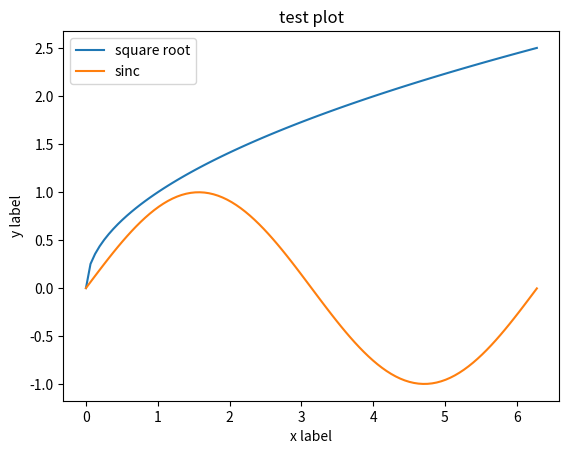

Recreate this plot in Python.
import numpy as np
import matplotlib.pyplot as plt

x = np.linspace(0, 6.28, 100)

plt.plot(x, x**0.5, label='square root')
plt.plot(x, np.sin(x), label='sinc')

plt.xlabel('x label')
plt.ylabel('y label')

plt.title("test plot")

plt.legend()

plt.show(block=True)
plt.interactive(False)